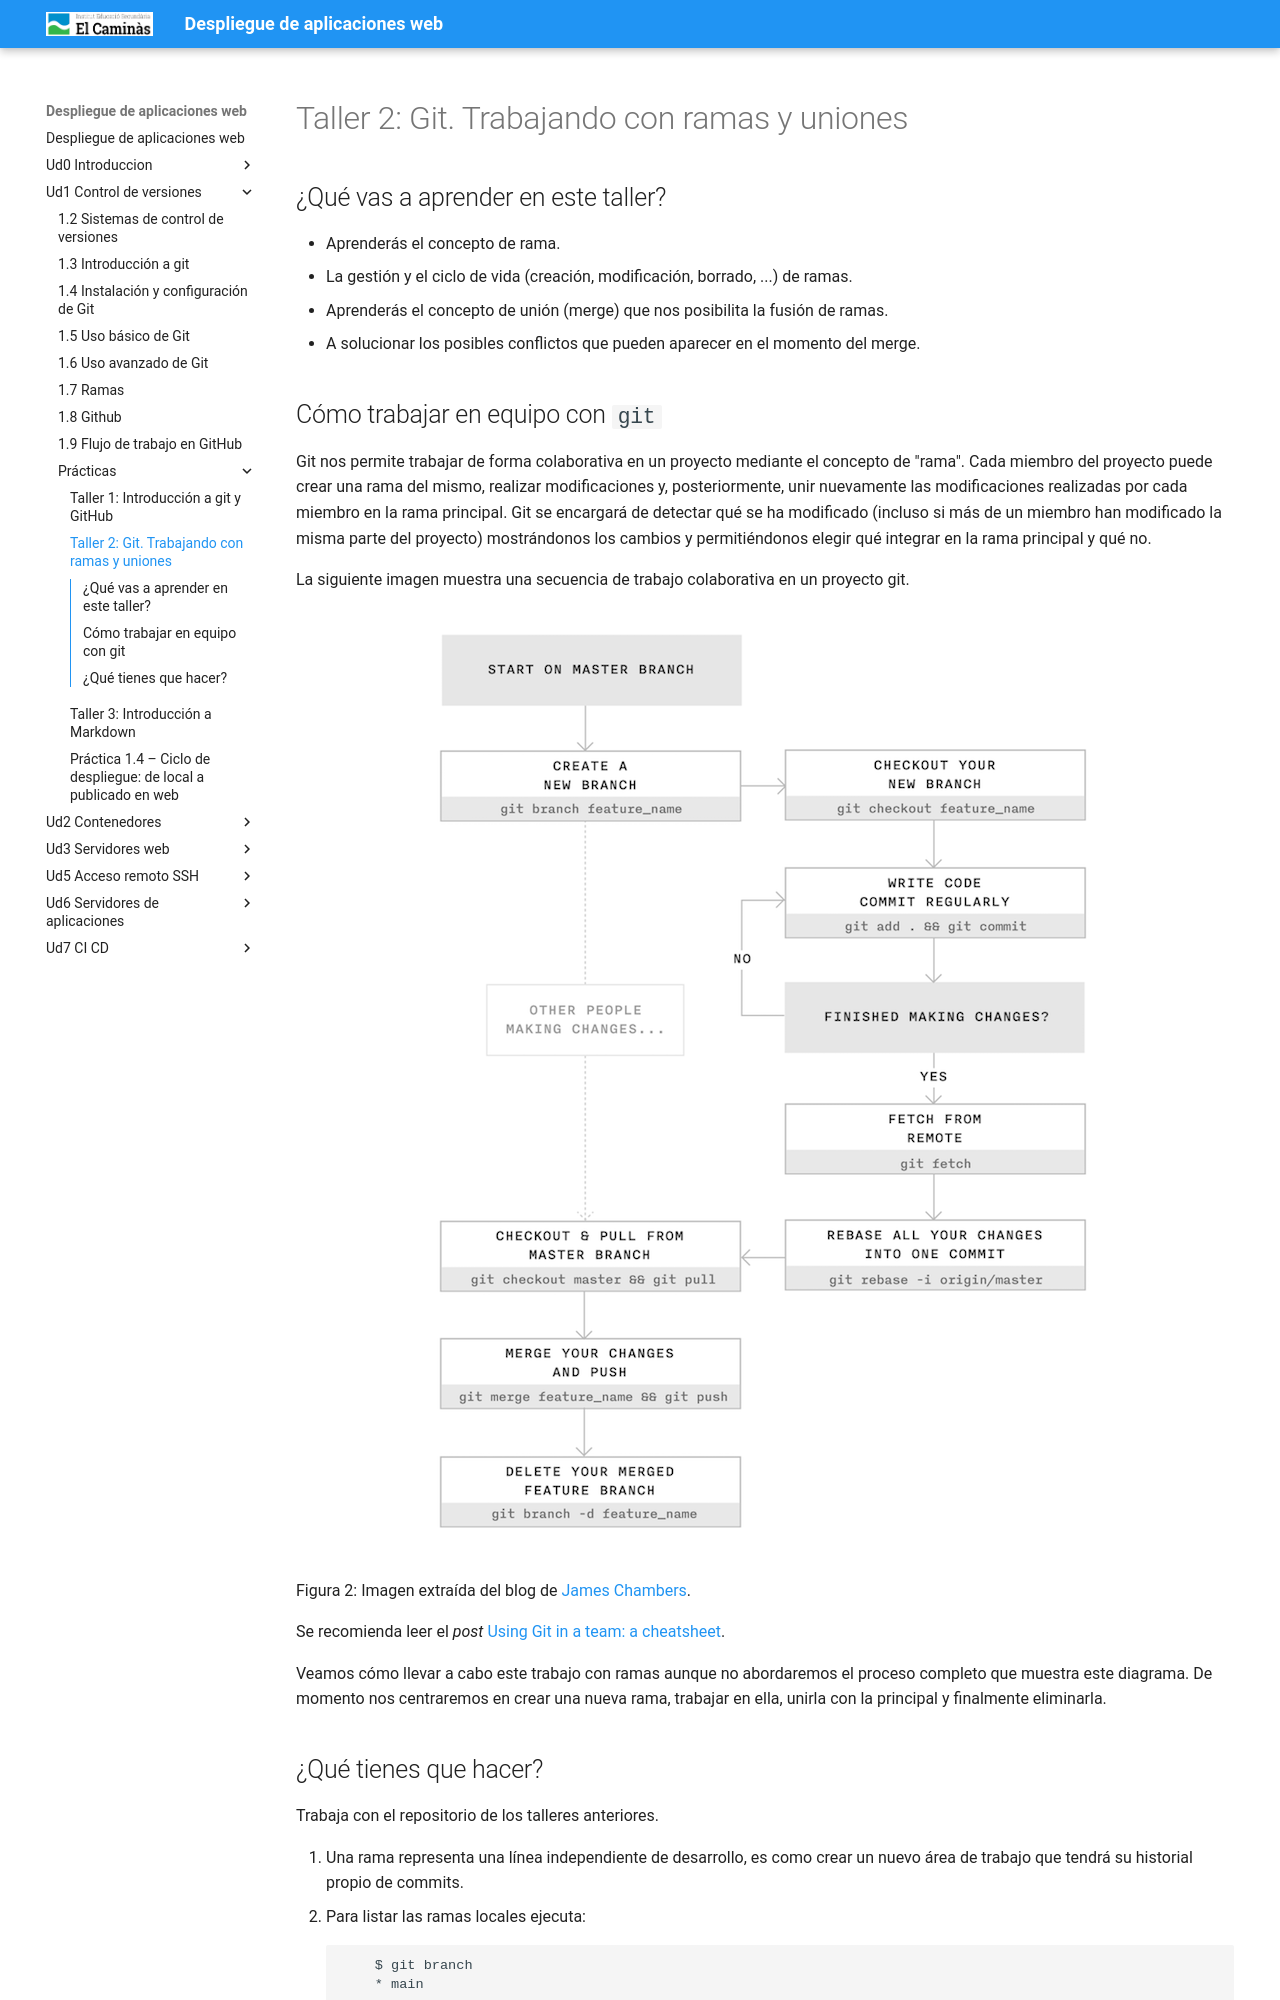

repository: pedrosegarra/DAW · page: Ud1 Control de versiones/P1_5_tallerGitRamasUniones/index.html · generator: mkdocs

---
title: "Taller 2: Git. Trabajando con ramas y uniones"
---

## ¿Qué vas a aprender en este taller?

* Aprenderás el concepto de rama.
* La gestión y el ciclo de vida (creación, modificación, borrado, ...) de ramas.
* Aprenderás el concepto de unión (merge) que nos posibilita la fusión de ramas.
* A solucionar los posibles conflictos que pueden aparecer en el momento del merge.

## Cómo trabajar en equipo con `git`

Git nos permite trabajar de forma colaborativa en un proyecto mediante el concepto de "rama". Cada miembro del proyecto puede crear una rama del mismo, realizar modificaciones y, posteriormente, unir nuevamente las modificaciones realizadas por cada miembro en la rama principal. Git se encargará de detectar qué se ha modificado (incluso si más de un miembro han modificado la misma parte del proyecto) mostrándonos los cambios y permitiéndonos elegir qué integrar en la rama principal y qué no.

La siguiente imagen muestra una secuencia de trabajo colaborativa en un proyecto git.

![](P1_5/git-trabajo-col.png)

Figura 2: Imagen extraída del blog de [James Chambers](http://jameschambers.co/writing/git-team-workflow-cheatsheet/).

Se recomienda leer el *post* [Using Git in a team: a cheatsheet](http://jameschambers.co/writing/git-team-workflow-cheatsheet/). 

Veamos cómo llevar a cabo este trabajo con ramas aunque no abordaremos el proceso completo que muestra este diagrama. De momento nos centraremos en crear una nueva rama, trabajar en ella, unirla con la principal y finalmente eliminarla.
